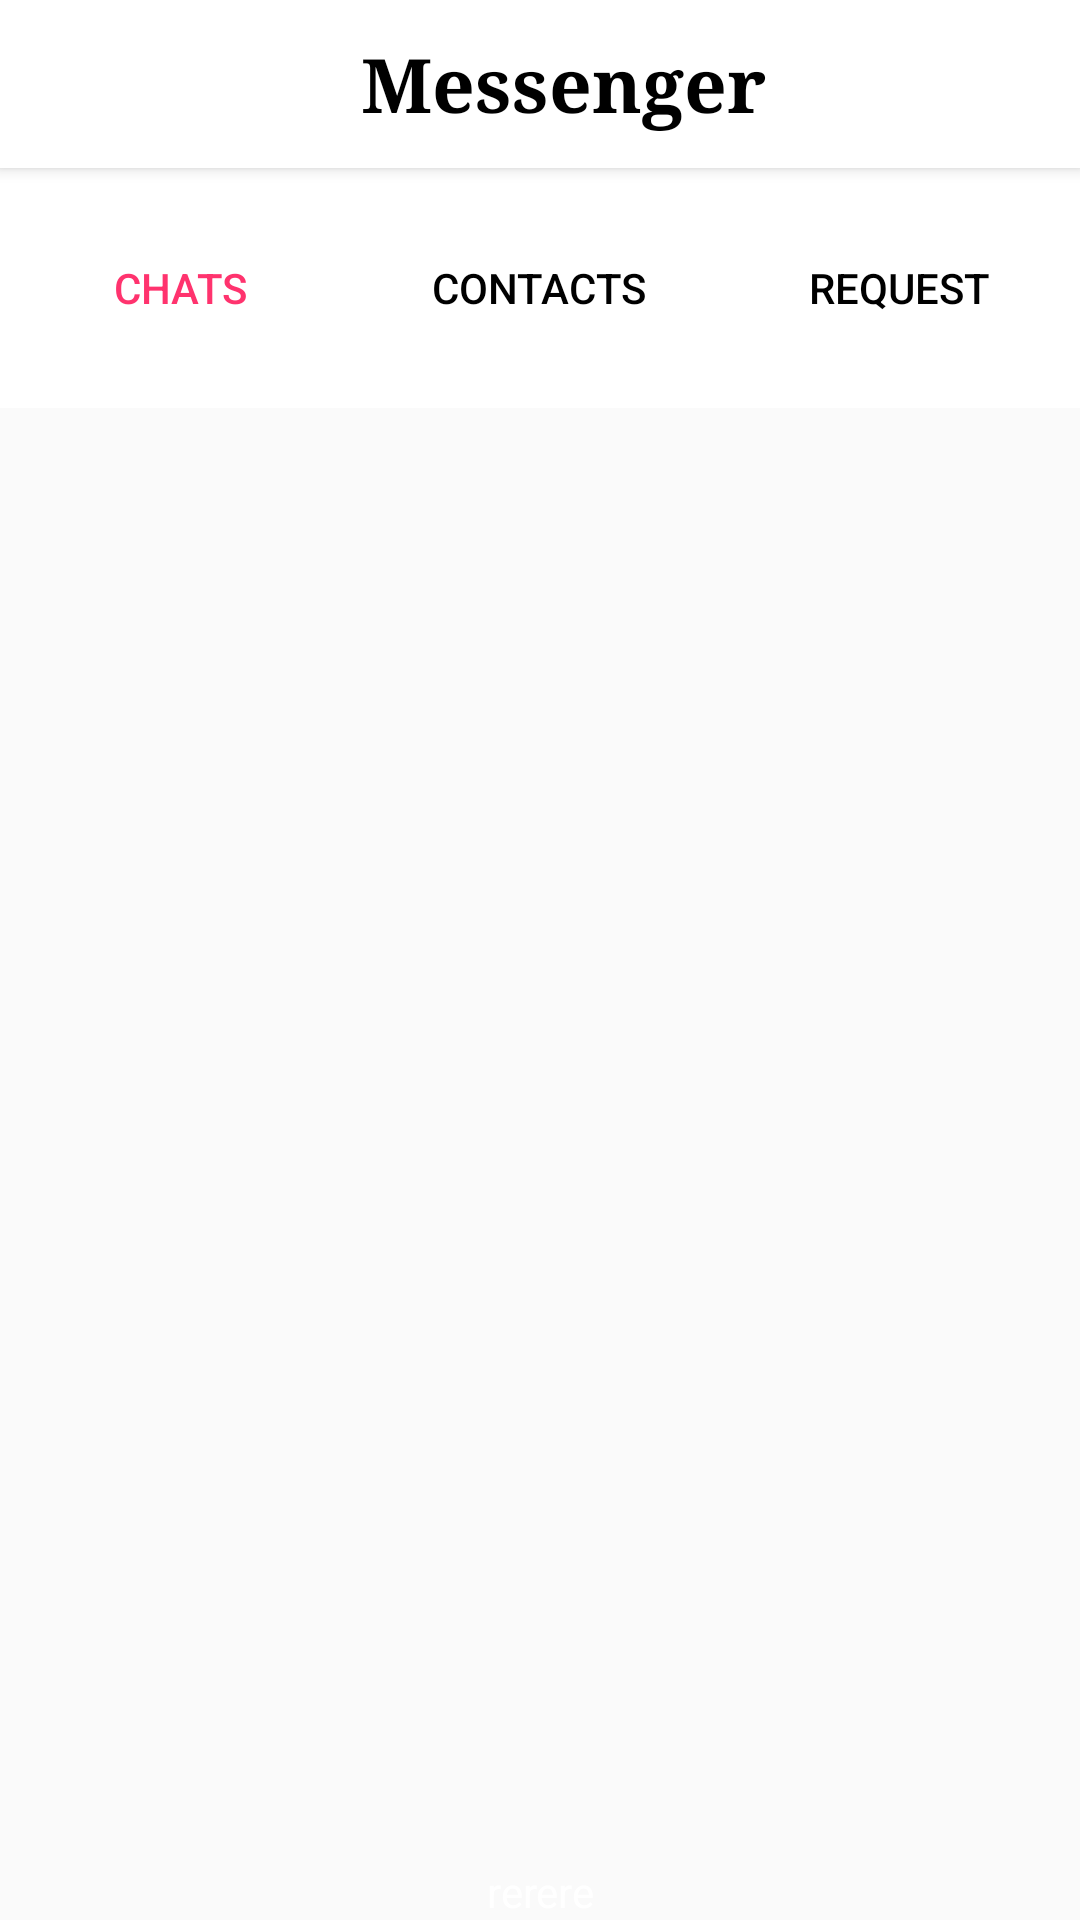

Android layout source for this screen:
<!-- AndroidManifest.xml: application theme AppTheme -->
<!-- res/layout/activity_main.xml -->
<?xml version="1.0" encoding="utf-8"?>
<LinearLayout xmlns:android="http://schemas.android.com/apk/res/android"
    xmlns:app="http://schemas.android.com/apk/res-auto"
    xmlns:tools="http://schemas.android.com/tools"
    android:layout_width="match_parent"
    android:layout_height="match_parent"
    android:orientation="vertical"
    tools:context=".activity.MainActivity">

    <androidx.appcompat.widget.Toolbar
        android:id="@+id/toolbar"
        android:layout_width="match_parent"
        android:layout_height="?attr/actionBarSize"
        android:background="@color/white"
        android:elevation="3dp">

        <RelativeLayout
            android:layout_width="match_parent"
            android:layout_height="wrap_content">

          

            <LinearLayout
                android:layout_width="match_parent"
                android:layout_height="wrap_content"
                android:layout_centerVertical="true"
                android:layout_toRightOf="@+id/backBtn"
                android:gravity="center"
                android:orientation="horizontal">

                <TextView

                    android:textStyle="bold"

                    android:fontFamily="serif"
                    android:layout_width="wrap_content"
                    android:layout_height="wrap_content"
                    android:text="Messenger"
                    android:textColor="@android:color/black"
                    android:textSize="25sp" />

            </LinearLayout>


        </RelativeLayout>

    </androidx.appcompat.widget.Toolbar>

    <com.google.android.material.tabs.TabLayout
        android:id="@+id/tablayout"

        android:layout_width="match_parent"
        android:layout_height="80dp"
        android:background="@color/white"
        app:tabGravity="fill"
        app:tabIndicator="@color/colorAccent"
        app:tabSelectedTextColor="@color/colorAccent"
        app:tabTextColor="@color/black">

        <com.google.android.material.tabs.TabItem
            android:id="@+id/tabDescription"
            android:layout_width="wrap_content"
            android:layout_height="wrap_content"
            android:scrollIndicators="start"
            android:text="Chats" />


       



        <com.google.android.material.tabs.TabItem
            android:id="@+id/tabMission"

            android:layout_width="wrap_content"
            android:layout_height="wrap_content"
            android:text="contacts" />

        <com.google.android.material.tabs.TabItem
            android:id="@+id/tabRequests"
            android:layout_width="wrap_content"
            android:layout_height="wrap_content"
            android:text="Request" />

    </com.google.android.material.tabs.TabLayout>


    <RelativeLayout
        android:layout_width="match_parent"
        android:layout_height="match_parent">

        <androidx.viewpager.widget.ViewPager
            android:id="@+id/viewPager"
            android:layout_width="match_parent"
            android:layout_height="wrap_content" />

        <TextView
            android:id="@+id/noInternetTVE"
            android:layout_width="match_parent"
            android:layout_height="wrap_content"
            android:layout_alignParentBottom="true"
            android:gravity="center"
            android:text="rerere"
            android:textColor="@color/white" />

    </RelativeLayout>

</LinearLayout>
<!-- resources referenced by this layout -->
<resources>
  <color name="black">#000000</color>
  <color name="colorAccent">#FF336E</color>
  <color name="white">#FFFFFF</color>
  <style name="AppTheme" parent="Theme.AppCompat.Light.NoActionBar">
          
          <item name="colorPrimary">@color/colorPrimary</item>
          <item name="colorPrimaryDark">@color/colorPrimaryDark</item>
          <item name="colorAccent">@color/colorAccent</item>
      </style>
  <color name="colorPrimary">#FF336E</color>
  <color name="colorPrimaryDark">#FF336E</color>
</resources>
